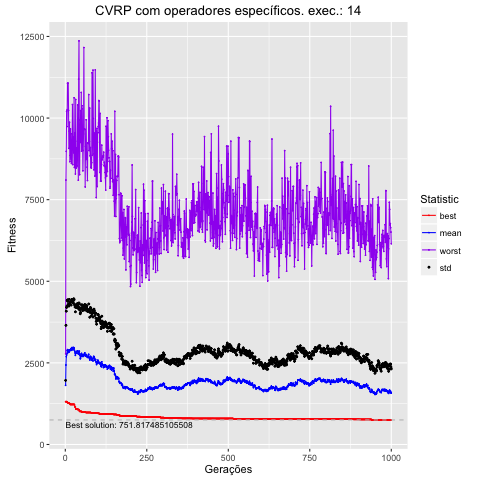

The table this chart was drawn from, first rows:
, Total, Media, DesvPad, Minimo, Maximo
1, 1813221, 1813, 150.8, 1311, 2777
2, 2434594, 2435, 1215, 1311, 8101
3, 2690095, 2690, 1394, 1311, 8982
4, 2735846, 2736, 1460, 1311, 10211
5, 2782601, 2783, 1455, 1311, 9738
6, 2880808, 2881, 1527, 1287, 10258
7, 2905004, 2905, 1526, 1287, 11066
8, 2893494, 2893, 1492, 1276, 11066
9, 2820029, 2820, 1474, 1267, 11066
10, 2835733, 2836, 1419, 1267, 10235
11, 2824671, 2825, 1415, 1267, 9069
12, 2897251, 2897, 1549, 1266, 9600
13, 2863942, 2864, 1449, 1254, 9871
14, 2872493, 2872, 1466, 1254, 8662
15, 2894881, 2895, 1456, 1227, 8856
16, 2909113, 2909, 1439, 1227, 9663
17, 2935213, 2935, 1441, 1227, 8951
18, 2885484, 2885, 1386, 1227, 8745
19, 2931015, 2931, 1459, 1227, 8609
20, 2958922, 2959, 1487, 1227, 9519
21, 2972393, 2972, 1438, 1227, 9324
22, 2921422, 2921, 1457, 1227, 10413
23, 2899782, 2900, 1445, 1227, 8573
24, 2922371, 2922, 1442, 1227, 9423
25, 2968119, 2968, 1473, 1227, 9039
26, 2970137, 2970, 1495, 1227, 8935
27, 2951320, 2951, 1483, 1227, 10619
28, 2884764, 2885, 1418, 1227, 8485
29, 2854957, 2855, 1411, 1173, 9544
30, 2804433, 2804, 1407, 1146, 9544
31, 2731617, 2732, 1332, 1146, 8287
32, 2816212, 2816, 1433, 1089, 10570
33, 2792388, 2792, 1407, 1089, 8468
34, 2841847, 2842, 1422, 1089, 9082
35, 2830527, 2831, 1361, 1089, 8501
36, 2857570, 2858, 1442, 1089, 8534
37, 2863364, 2863, 1452, 1074, 9294
38, 2851738, 2852, 1440, 1074, 10400
39, 2782194, 2782, 1406, 1074, 9363
40, 2799776, 2800, 1425, 1074, 8097
41, 2771741, 2772, 1382, 1069, 11193
42, 2860511, 2861, 1476, 1069, 12363
43, 2854876, 2855, 1452, 1033, 9939
44, 2743479, 2743, 1382, 1014, 8265
45, 2771315, 2771, 1414, 1014, 9430
46, 2626683, 2627, 1379, 1014, 9537
47, 2644303, 2644, 1405, 1014, 10227
48, 2708218, 2708, 1434, 1014, 9247
49, 2724242, 2724, 1434, 1012, 10786
50, 2791152, 2791, 1486, 1012, 8987
51, 2755186, 2755, 1509, 988.6, 10377
52, 2704029, 2704, 1487, 988.6, 10286
53, 2748892, 2749, 1524, 988.6, 9509
54, 2693908, 2694, 1411, 988.6, 8383
55, 2707411, 2707, 1432, 988.6, 9008
56, 2747834, 2748, 1451, 988.6, 9510
57, 2719315, 2719, 1436, 988.6, 12160
58, 2761683, 2762, 1417, 988.6, 9668
59, 2789826, 2790, 1425, 988.6, 9671
60, 2804685, 2805, 1485, 988.6, 9647
... 940 more rows
